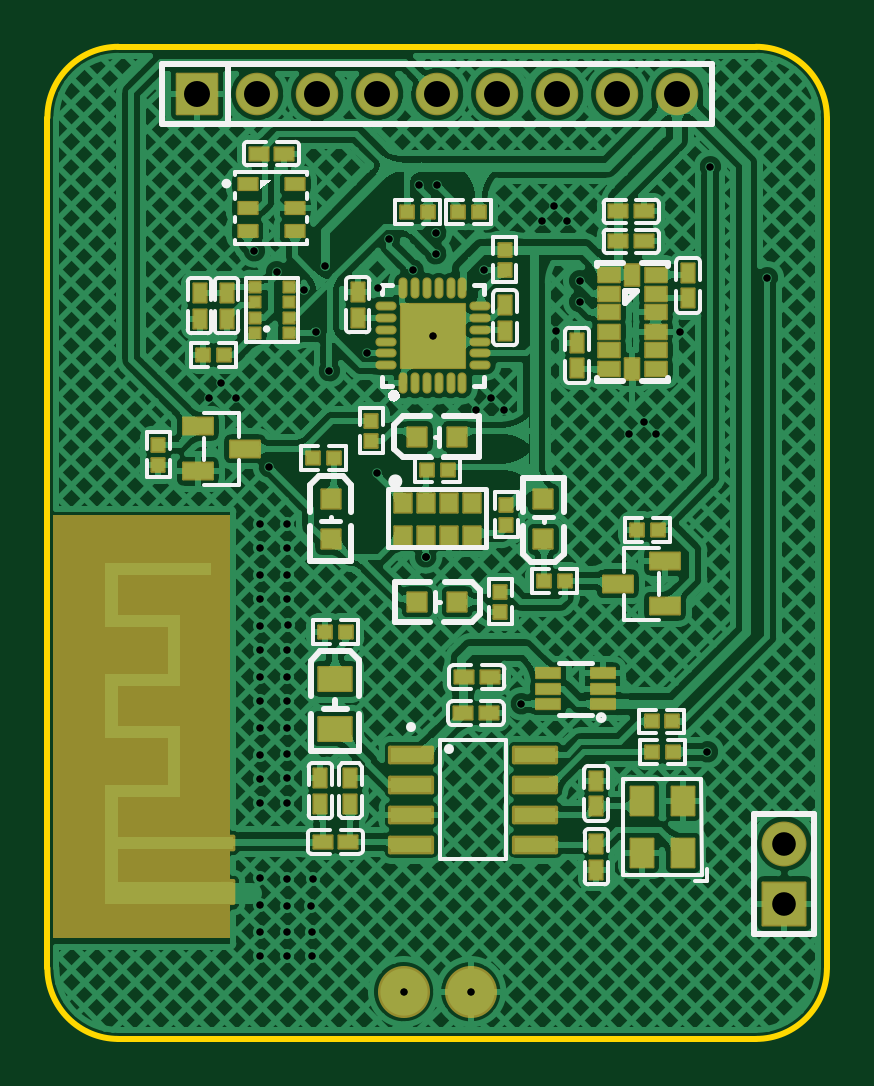
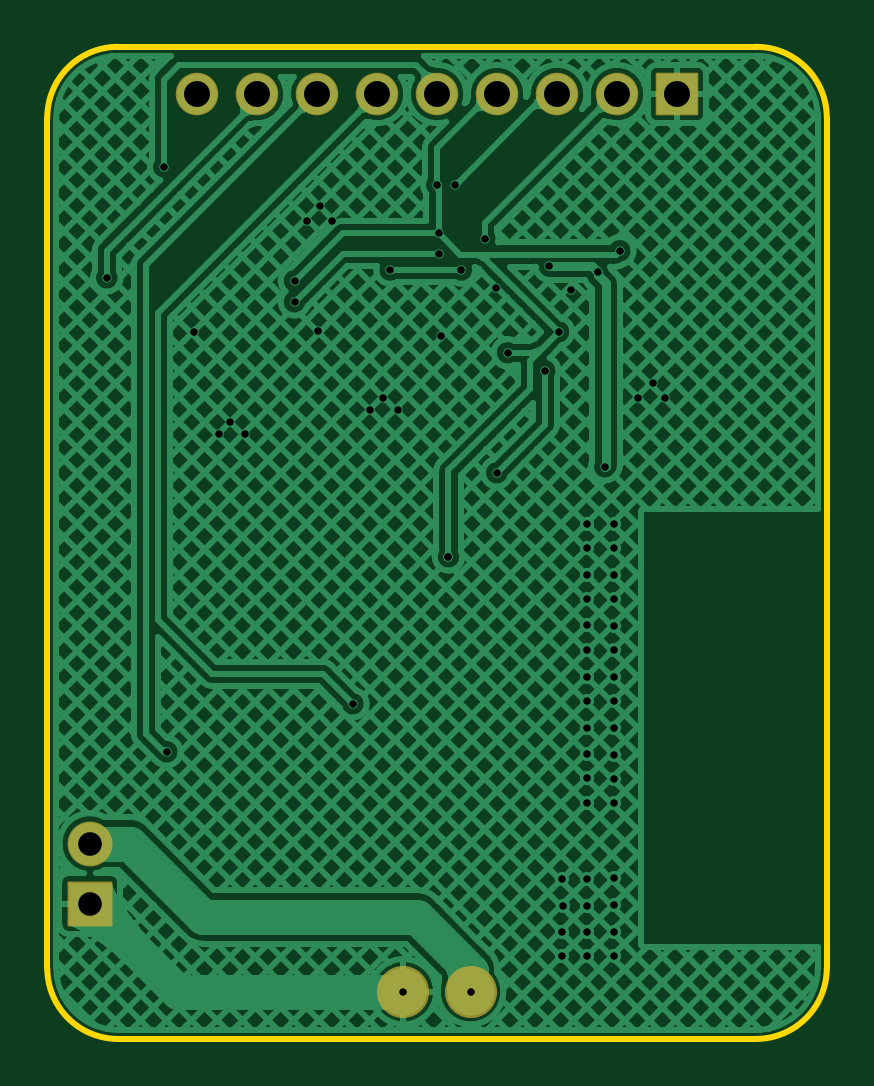
Circuit board: 11 layer files. Board 33.0 x 42.0 mm.
- drill: Drill_PTH_Through.DRL (2076 bytes)
- drill: Drill_PTH_Through_Via.DRL (1768 bytes)
- outline: Gerber_BoardOutlineLayer.GKO (579 bytes)
- bottom_copper: Gerber_BottomLayer.GBL (53332 bytes)
- paste: Gerber_BottomPasteMaskLayer.GBP (421 bytes)
- bottom_silk: Gerber_BottomSilkscreenLayer.GBO (345 bytes)
- bottom_mask: Gerber_BottomSolderMaskLayer.GBS (1099 bytes)
- top_copper: Gerber_TopLayer.GTL (121962 bytes)
- paste: Gerber_TopPasteMaskLayer.GTP (18802 bytes)
- top_silk: Gerber_TopSilkscreenLayer.GTO (19896 bytes)
- top_mask: Gerber_TopSolderMaskLayer.GTS (7282 bytes)

=== drill: Drill_PTH_Through.DRL ===
;TYPE=PLATED
;Layer: PTH_Through
;EasyEDA Pro v2.1.57.773a98f1.225d47, 2024-05-26 20:13:35
;Gerber Generator version 0.3
M48
METRIC,LZ,000.00000
;Hole size 1 = 0.30000 METRIC
T01C0.30000
;Hole size 2 = 1.00000 METRIC
T02C1.00000
;Hole size 3 = 1.10002 METRIC
T03C1.10002
%
G05
G90
T01
X00685800Y-01485900
X00736600Y-01422400
X00800100Y-01485900
X02253400Y-01079500
X02253400Y-00990600
X00876300Y-00863600
X01135800Y-01206500
X01085000Y-01028700
X00970700Y-00952500
X01632935Y-01222770
X01848618Y-00944982
X01174672Y-00928644
X01643800Y-00787400
X01643800Y-00876300
X01547382Y-00944982
X01351700Y-01295400
X01447800Y-00812800
X01574800Y-00584200
X01651000Y-00584200
X01508000Y-04000000
X01792000Y-04000000
X01816100Y-01536700
X01931974Y-01536700
X01879600Y-01485900
X02794000Y-02984500
X03048000Y-00977900
X01016000Y-03746500
X01119162Y-03746500
X00901700Y-03746500
X00901700Y-03632200
X01117522Y-03635872
X01015818Y-03635872
X01015818Y-03521044
X01122443Y-03521044
X00901700Y-03517900
X01016000Y-03848100
X01121076Y-03848100
X00901700Y-03848100
X01016000Y-03200400
X01016000Y-03094815
X01016000Y-02992017
X00901700Y-02997200
X01016000Y-02882900
X00901700Y-02882900
X01016000Y-02768600
X00901700Y-02768600
X01016000Y-02667000
X00901700Y-02667000
X01016000Y-02552700
X00901700Y-02552700
X00901700Y-02451100
X01016592Y-02447110
X01016000Y-02336800
X00901700Y-02336800
X01016000Y-02235200
X00901700Y-02235200
X01016000Y-02120900
X00901700Y-02120900
X01016000Y-02019300
X00901700Y-03098800
X00901700Y-03202698
X00901700Y-02019300
X01401475Y-01022770
X00939800Y-01778000
X02806700Y-00508000
X02527300Y-01587500
X02463800Y-01638300
X02574330Y-01638300
X02146300Y-00673100
X02095500Y-00736600
X02199155Y-00736600
X02153208Y-01204714
X02679700Y-01206500
X01397000Y-01803400
X01193800Y-01371600
X01601499Y-02159000
X01601499Y-02159000
X02006600Y-02781300
T02
X03120000Y-03373000
X03120000Y-03627000
T03
X00634000Y-00200000
X00888000Y-00200000
X01142000Y-00200000
X01396000Y-00200000
X01650000Y-00200000
X01904000Y-00200000
X02158000Y-00200000
X02412000Y-00200000
X02666000Y-00200000
M30
=== drill: Drill_PTH_Through_Via.DRL ===
;TYPE=PLATED
;Layer: PTH_Through_Via
;EasyEDA Pro v2.1.57.773a98f1.225d47, 2024-05-26 20:13:35
;Gerber Generator version 0.3
M48
METRIC,LZ,000.00000
;Hole size 1 = 0.30000 METRIC
T01C0.30000
%
G05
G90
T01
X00685800Y-01485900
X00736600Y-01422400
X00800100Y-01485900
X02253400Y-01079500
X02253400Y-00990600
X00876300Y-00863600
X01135800Y-01206500
X01085000Y-01028700
X00970700Y-00952500
X01632935Y-01222770
X01848618Y-00944982
X01174672Y-00928644
X01643800Y-00787400
X01643800Y-00876300
X01547382Y-00944982
X01351700Y-01295400
X01447800Y-00812800
X01574800Y-00584200
X01651000Y-00584200
X01508000Y-04000000
X01792000Y-04000000
X01816100Y-01536700
X01931974Y-01536700
X01879600Y-01485900
X02794000Y-02984500
X03048000Y-00977900
X01016000Y-03746500
X01119162Y-03746500
X00901700Y-03746500
X00901700Y-03632200
X01117522Y-03635872
X01015818Y-03635872
X01015818Y-03521044
X01122443Y-03521044
X00901700Y-03517900
X01016000Y-03848100
X01121076Y-03848100
X00901700Y-03848100
X01016000Y-03200400
X01016000Y-03094815
X01016000Y-02992017
X00901700Y-02997200
X01016000Y-02882900
X00901700Y-02882900
X01016000Y-02768600
X00901700Y-02768600
X01016000Y-02667000
X00901700Y-02667000
X01016000Y-02552700
X00901700Y-02552700
X00901700Y-02451100
X01016592Y-02447110
X01016000Y-02336800
X00901700Y-02336800
X01016000Y-02235200
X00901700Y-02235200
X01016000Y-02120900
X00901700Y-02120900
X01016000Y-02019300
X00901700Y-03098800
X00901700Y-03202698
X00901700Y-02019300
X01401475Y-01022770
X00939800Y-01778000
X02806700Y-00508000
X02527300Y-01587500
X02463800Y-01638300
X02574330Y-01638300
X02146300Y-00673100
X02095500Y-00736600
X02199155Y-00736600
X02153208Y-01204714
X02679700Y-01206500
X01397000Y-01803400
X01193800Y-01371600
X01601499Y-02159000
X01601499Y-02159000
X02006600Y-02781300
M30
=== outline: Gerber_BoardOutlineLayer.GKO ===
G04 Layer: BoardOutlineLayer*
G04 EasyEDA Pro v2.1.57.773a98f1.225d47, 2024-05-26 20:13:35*
G04 Gerber Generator version 0.3*
G04 Scale: 100 percent, Rotated: No, Reflected: No*
G04 Dimensions in millimeters*
G04 Leading zeros omitted, absolute positions, 3 integers and 5 decimals*
%FSLAX35Y35*%
%MOMM*%
%ADD10C,0.254*%
G75*


G04 Rect Start*
G54D10*
G01X0Y-300000D02*
G01X0Y-3900000D01*
G03X300000Y-4200000I300000J0D01*
G01X3000000D01*
G03X3300000Y-3900000I0J300000D01*
G01Y-300000D01*
G03X3000000Y0I-300000J0D01*
G01X300000D01*
G03X0Y-300000I0J-300000D01*
G04 Rect End*

M02*

=== bottom_copper: Gerber_BottomLayer.GBL (53332 bytes, source omitted) ===
=== paste: Gerber_BottomPasteMaskLayer.GBP ===
G04 Layer: BottomPasteMaskLayer*
G04 EasyEDA Pro v2.1.57.773a98f1.225d47, 2024-05-26 20:13:35*
G04 Gerber Generator version 0.3*
G04 Scale: 100 percent, Rotated: No, Reflected: No*
G04 Dimensions in millimeters*
G04 Leading zeros omitted, absolute positions, 3 integers and 5 decimals*
%FSLAX35Y35*%
%MOMM*%
%ADD10C,2.0*%
G75*


G04 Pad Start*
G54D10*
G01X1792000Y-4000000D03*
G01X1508000Y-4000000D03*
G04 Pad End*

M02*

=== bottom_silk: Gerber_BottomSilkscreenLayer.GBO ===
G04 Layer: BottomSilkscreenLayer*
G04 EasyEDA Pro v2.1.57.773a98f1.225d47, 2024-05-26 20:13:35*
G04 Gerber Generator version 0.3*
G04 Scale: 100 percent, Rotated: No, Reflected: No*
G04 Dimensions in millimeters*
G04 Leading zeros omitted, absolute positions, 3 integers and 5 decimals*
%FSLAX35Y35*%
%MOMM*%
%ADD10C,0.254*%
G75*

G54D10*

M02*

=== bottom_mask: Gerber_BottomSolderMaskLayer.GBS ===
G04 Layer: BottomSolderMaskLayer*
G04 EasyEDA Pro v2.1.57.773a98f1.225d47, 2024-05-26 20:13:35*
G04 Gerber Generator version 0.3*
G04 Scale: 100 percent, Rotated: No, Reflected: No*
G04 Dimensions in millimeters*
G04 Leading zeros omitted, absolute positions, 3 integers and 5 decimals*
%FSLAX35Y35*%
%MOMM*%
%AMRoundRect*1,1,$1,$2,$3*1,1,$1,$4,$5*1,1,$1,0-$2,0-$3*1,1,$1,0-$4,0-$5*20,1,$1,$2,$3,$4,$5,0*20,1,$1,$4,$5,0-$2,0-$3,0*20,1,$1,0-$2,0-$3,0-$4,0-$5,0*20,1,$1,0-$4,0-$5,$2,$3,0*4,1,4,$2,$3,$4,$5,0-$2,0-$3,0-$4,0-$5,$2,$3,0*%
%ADD10C,2.204*%
%ADD11RoundRect,0.09618X-0.85271X0.85271X0.85271X0.85271*%
%ADD12C,1.8016*%
%ADD13C,1.9016*%
%ADD14RoundRect,0.09645X-0.90257X-0.90257X-0.90257X0.90257*%
G75*


G04 Pad Start*
G54D10*
G01X1792000Y-4000000D03*
G01X1508000Y-4000000D03*
G54D11*
G01X634000Y-200000D03*
G54D12*
G01X888000Y-200000D03*
G01X1142000Y-200000D03*
G01X1396000Y-200000D03*
G01X1650000Y-200000D03*
G01X1904000Y-200000D03*
G01X2158000Y-200000D03*
G01X2412000Y-200000D03*
G01X2666000Y-200000D03*
G54D13*
G01X3120000Y-3373000D03*
G54D14*
G01X3120000Y-3627000D03*
G04 Pad End*

M02*

=== top_copper: Gerber_TopLayer.GTL (121962 bytes, source omitted) ===
=== paste: Gerber_TopPasteMaskLayer.GTP (18802 bytes, source omitted) ===
=== top_silk: Gerber_TopSilkscreenLayer.GTO (19896 bytes, source omitted) ===
=== top_mask: Gerber_TopSolderMaskLayer.GTS (7282 bytes, source omitted) ===
